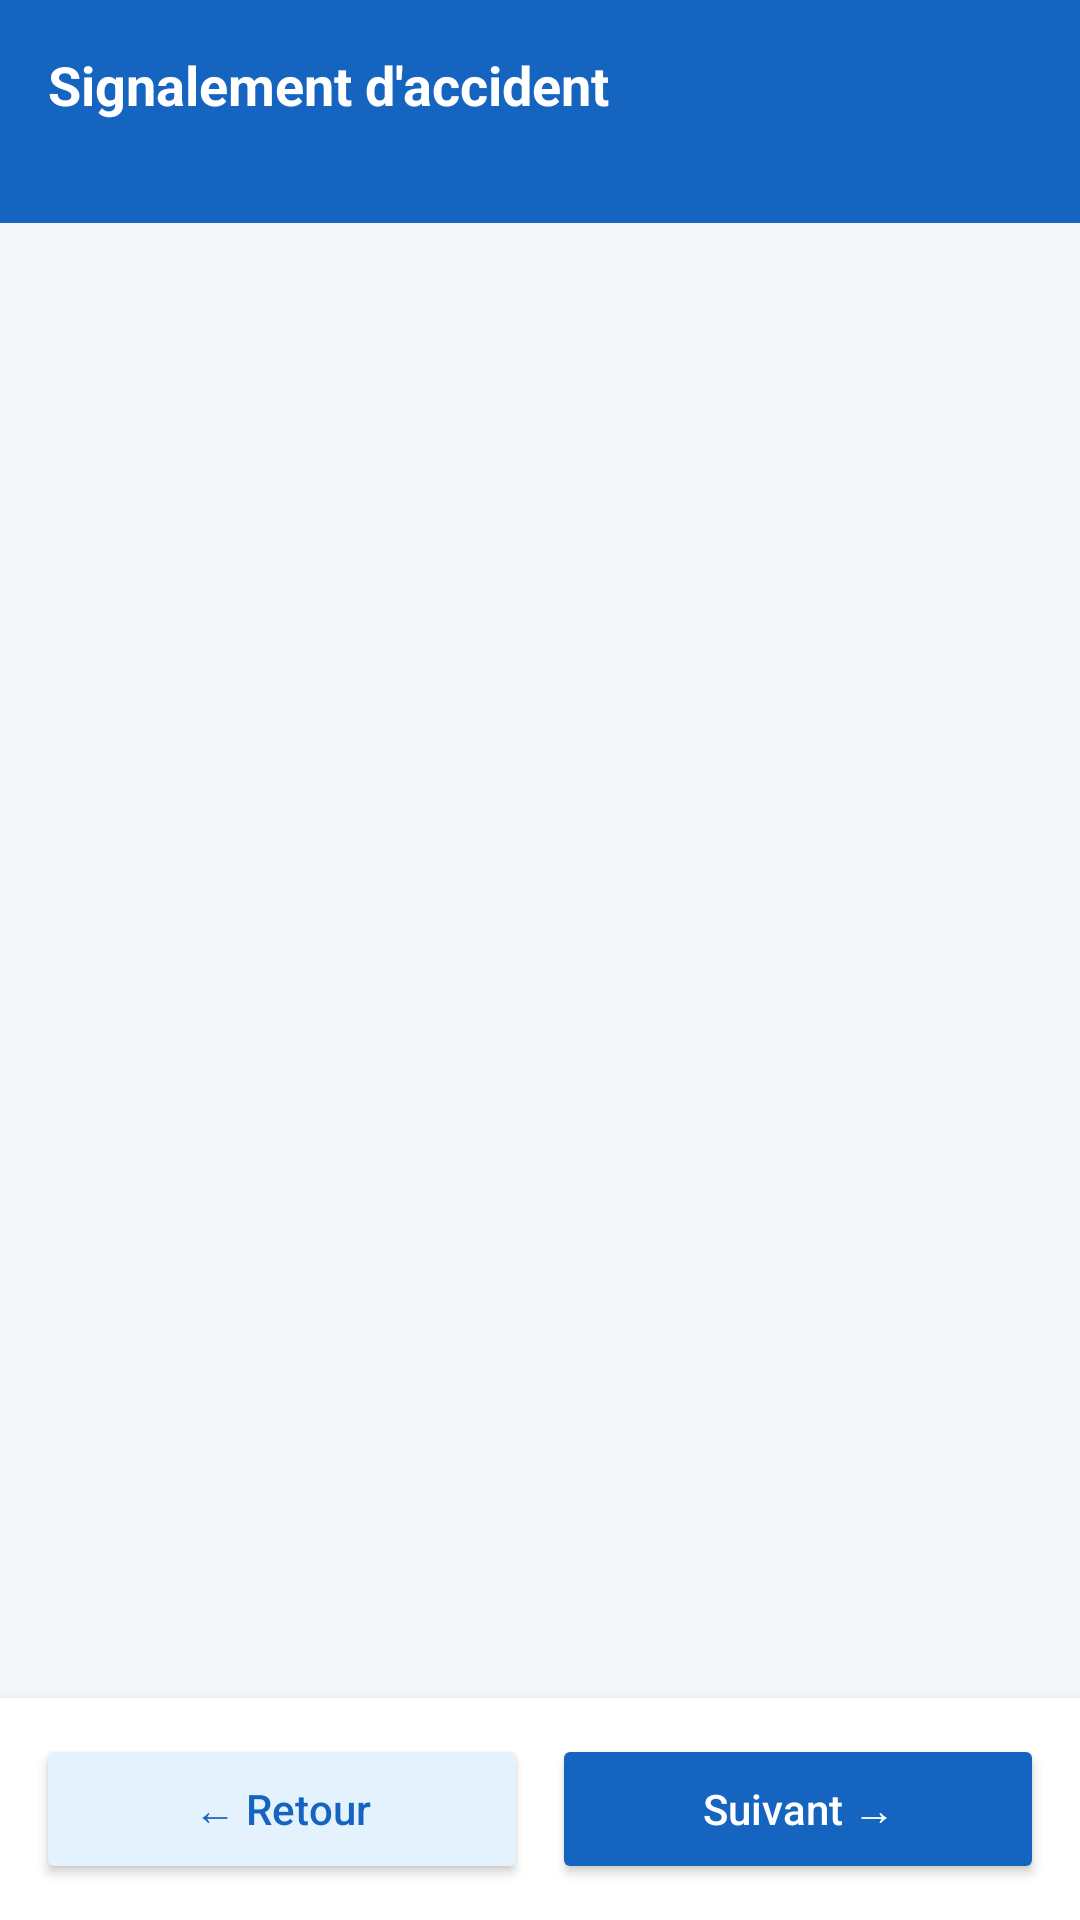

Android layout source for this screen:
<!-- AndroidManifest.xml: application theme Theme.TD2EX2 -->
<!-- res/layout/fragment_screen3.xml -->
<?xml version="1.0" encoding="utf-8"?>
<LinearLayout xmlns:android="http://schemas.android.com/apk/res/android"
    android:layout_width="match_parent"
    android:layout_height="match_parent"
    android:orientation="vertical"
    android:background="@color/background">

    <LinearLayout
        android:id="@+id/progressHeader"
        android:layout_width="match_parent"
        android:layout_height="wrap_content"
        android:background="@color/primary"
        android:padding="16dp"
        android:orientation="vertical">

        <TextView
            android:id="@+id/stepLabel"
            android:layout_width="wrap_content"
            android:layout_height="wrap_content"
            android:text="Signalement d'accident"
            android:textColor="#FFFFFF"
            android:textStyle="bold"
            android:textSize="18sp" />

        <LinearLayout
            android:id="@+id/progressDots"
            android:layout_width="match_parent"
            android:layout_height="8dp"
            android:orientation="horizontal"
            android:layout_marginTop="10dp"
            android:gravity="center_vertical" />

    </LinearLayout>

    <ScrollView
        android:id="@+id/formScrollView"
        android:layout_width="match_parent"
        android:layout_height="0dp"
        android:layout_weight="1"
        android:fillViewport="true"
        android:scrollbars="vertical"
        android:background="@color/background">

        <LinearLayout
            android:id="@+id/formContainer"
            android:layout_width="match_parent"
            android:layout_height="wrap_content"
            android:orientation="vertical"
            android:padding="16dp" />

    </ScrollView>

    <LinearLayout
        android:layout_width="match_parent"
        android:layout_height="wrap_content"
        android:orientation="horizontal"
        android:background="@color/surface"
        android:padding="12dp"
        android:elevation="8dp">

        <Button
            android:id="@+id/backButton"
            android:layout_width="0dp"
            android:layout_height="50dp"
            android:layout_weight="1"
            android:text="← Retour"
            android:textAllCaps="false"
            android:textColor="@color/primary"
            android:backgroundTint="@color/primary_light"
            android:layout_marginEnd="8dp" />

        <Button
            android:id="@+id/nextButton"
            android:layout_width="0dp"
            android:layout_height="50dp"
            android:layout_weight="1"
            android:text="Suivant →"
            android:textAllCaps="false"
            android:textColor="#FFFFFF"
            android:backgroundTint="@color/primary" />

    </LinearLayout>

</LinearLayout>
<!-- resources referenced by this layout -->
<resources>
  <color name="background">#F5F7FA</color>
  <color name="primary">#1565C0</color>
  <color name="primary_light">#E3F2FD</color>
  <color name="surface">#FFFFFF</color>
  <style name="Theme.TD2EX2" parent="Base.Theme.TD2EX2" />
  <style name="Base.Theme.TD2EX2" parent="Theme.Material3.DayNight.NoActionBar">
          <item name="android:statusBarColor">@color/primary_dark</item>
          <item name="android:navigationBarColor">@color/surface</item>
          <item name="colorPrimary">@color/primary</item>
          <item name="colorPrimaryVariant">@color/primary_dark</item>
          <item name="colorSecondary">@color/accent</item>
          <item name="android:windowBackground">@color/background</item>
      </style>
  <color name="primary_dark">#0D47A1</color>
  <color name="accent">#FF5722</color>
</resources>
